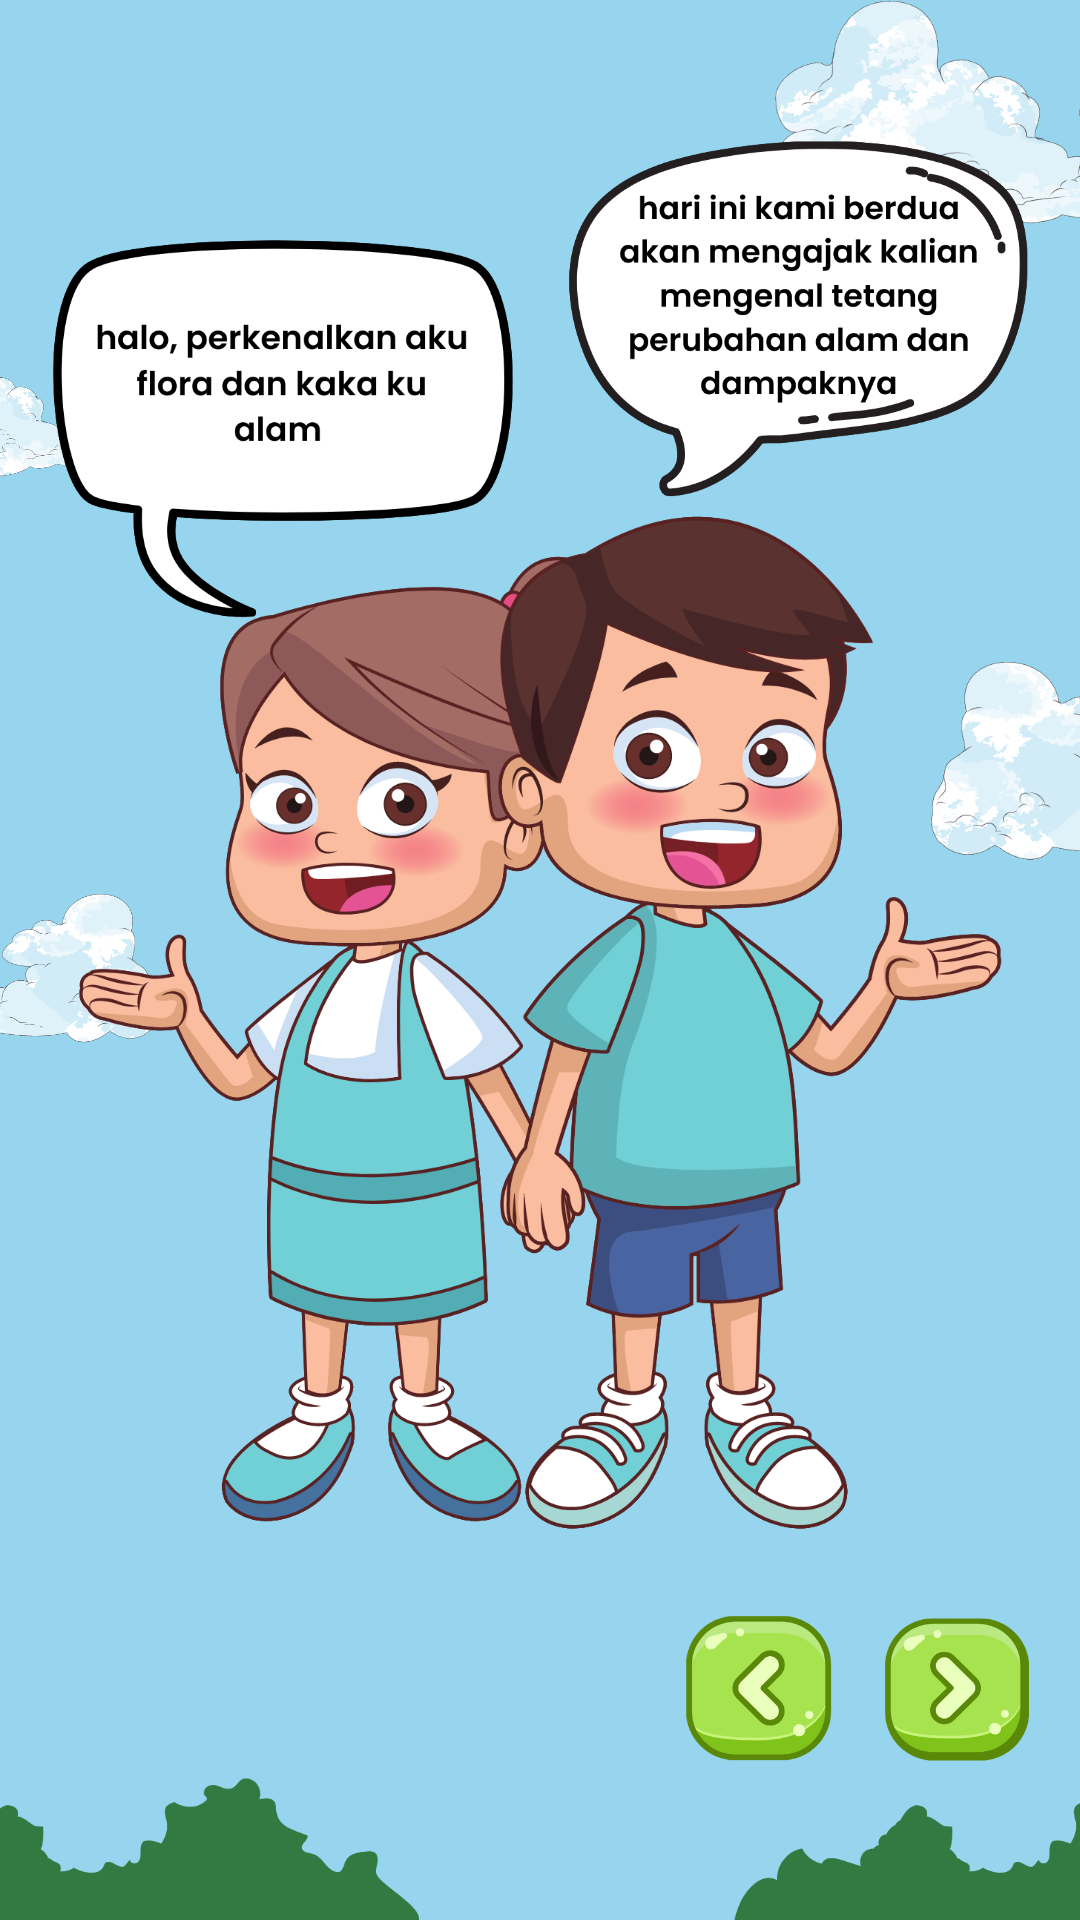

This screen was rendered from an Android layout file. Write that file and the resources it references.
<!-- AndroidManifest.xml: application theme Theme.EcoGuardian -->
<!-- res/layout/activity_five.xml -->
<?xml version="1.0" encoding="utf-8"?>
<androidx.constraintlayout.widget.ConstraintLayout xmlns:android="http://schemas.android.com/apk/res/android"
    xmlns:app="http://schemas.android.com/apk/res-auto"
    xmlns:tools="http://schemas.android.com/tools"
    android:layout_width="match_parent"
    android:layout_height="match_parent"
    tools:context=".FiveActivity">

    <include
        layout="@layout/background"
        android:layout_width="match_parent"
        android:layout_height="match_parent"/>

    <ImageView
        android:id="@+id/img_npc_one"
        android:layout_width="0dp"
        android:layout_height="350dp"
        android:layout_margin="24dp"
        android:src="@drawable/asset_npc_one"
        app:layout_constraintBottom_toTopOf="@id/btn_prev"
        app:layout_constraintEnd_toEndOf="parent"
        app:layout_constraintStart_toStartOf="parent"
        />

    <ImageView
        android:id="@+id/img_convo_one"
        android:layout_width="0dp"
        android:layout_height="135dp"
        android:layout_marginStart="16dp"
        android:layout_marginBottom="-48dp"
        android:layout_marginEnd="8dp"
        android:src="@drawable/asset_convo_one"
        app:layout_constraintBottom_toTopOf="@+id/img_npc_one"
        app:layout_constraintStart_toStartOf="parent"
        app:layout_constraintEnd_toStartOf="@id/img_convo_two"/>

    <ImageView
        android:id="@+id/img_convo_two"
        android:layout_width="0dp"
        android:layout_height="135dp"
        android:src="@drawable/asset_convo_two"
        android:layout_marginBottom="-10dp"
        android:layout_marginStart="8dp"
        android:layout_marginEnd="16dp"
        app:layout_constraintBottom_toTopOf="@+id/img_npc_one"
        app:layout_constraintEnd_toEndOf="parent"
        app:layout_constraintStart_toEndOf="@id/img_convo_one"/>

    <ImageView
        android:layout_width="200dp"
        android:layout_height="70dp"
        android:src="@drawable/asset_grass"
        android:layout_marginStart="-60dp"
        android:layout_marginBottom="-12dp"
        app:layout_constraintBottom_toBottomOf="parent"
        app:layout_constraintStart_toStartOf="parent"
        />

    <ImageView
        android:layout_width="200dp"
        android:layout_height="70dp"
        android:src="@drawable/asset_grass"
        android:layout_marginEnd="-84dp"
        android:layout_marginBottom="-12dp"
        app:layout_constraintBottom_toBottomOf="parent"
        app:layout_constraintEnd_toEndOf="parent"
        />

    <ImageButton
        android:id="@+id/btn_prev"
        android:layout_width="50dp"
        android:layout_height="50dp"
        android:background="@drawable/asset_button_prev"
        android:layout_marginEnd="16dp"
        android:layout_marginBottom="52dp"
        app:layout_constraintEnd_toStartOf="@id/btn_next"
        app:layout_constraintBottom_toBottomOf="parent"
        />

    <ImageButton
        android:id="@+id/btn_next"
        android:layout_width="50dp"
        android:layout_height="50dp"
        android:layout_marginEnd="16dp"
        android:layout_marginBottom="52dp"
        android:background="@drawable/asset_btn_next"
        app:layout_constraintBottom_toBottomOf="parent"
        app:layout_constraintEnd_toEndOf="parent"
        />

</androidx.constraintlayout.widget.ConstraintLayout>
<!-- res/layout/background.xml (included above) -->
<?xml version="1.0" encoding="utf-8"?>
<androidx.constraintlayout.widget.ConstraintLayout xmlns:android="http://schemas.android.com/apk/res/android"
    xmlns:app="http://schemas.android.com/apk/res-auto"
    android:layout_width="match_parent"
    android:layout_height="match_parent"
    android:background="@color/blue_sky">

    <ImageView
        android:id="@+id/imageView2"
        android:layout_width="180dp"
        android:layout_height="80dp"
        android:layout_marginEnd="-70dp"
        android:src="@drawable/asset_cloud"
        app:layout_constraintEnd_toEndOf="parent"
        app:layout_constraintTop_toTopOf="parent" />

    <ImageView
        android:id="@+id/imageView4"
        android:layout_width="180dp"
        android:layout_height="80dp"
        android:layout_marginTop="130dp"
        android:layout_marginEnd="-130dp"
        android:scaleX="-1"
        android:src="@drawable/asset_cloud"
        app:layout_constraintEnd_toEndOf="parent"
        app:layout_constraintTop_toBottomOf="@+id/imageView2" />

    <ImageView
        android:layout_width="100dp"
        android:layout_height="50dp"
        android:layout_marginStart="-40dp"
        android:layout_marginTop="32dp"
        android:src="@drawable/asset_cloud"
        app:layout_constraintStart_toStartOf="parent"
        app:layout_constraintTop_toBottomOf="@+id/imageView2" />


    <ImageView
        android:layout_width="140dp"
        android:layout_height="60dp"
        android:layout_marginStart="-85dp"
        android:src="@drawable/asset_cloud"
        app:layout_constraintStart_toStartOf="parent"
        app:layout_constraintTop_toBottomOf="@+id/imageView4" />

</androidx.constraintlayout.widget.ConstraintLayout>
<!-- resources referenced by this layout -->
<resources>
  <color name="blue_sky">#96D5ED</color>
  <!-- drawable asset_btn_next: png bitmap (drawable, 35125 bytes) -->
  <!-- drawable asset_button_prev: png bitmap (drawable, 33254 bytes) -->
  <!-- drawable asset_cloud: png bitmap (drawable, 90269 bytes) -->
  <!-- drawable asset_convo_one: png bitmap (drawable, 35365 bytes) -->
  <!-- drawable asset_convo_two: png bitmap (drawable, 61768 bytes) -->
  <!-- drawable asset_grass: png bitmap (drawable, 11387 bytes) -->
  <!-- drawable asset_npc_one: png bitmap (drawable, 355747 bytes) -->
  <style name="Theme.EcoGuardian" parent="Theme.MaterialComponents.DayNight.NoActionBar">
          
          <item name="colorPrimary">@color/blue</item>
          <item name="colorPrimaryVariant">@color/blue_sky</item>
          <item name="colorOnPrimary">@color/white</item>
          
          <item name="colorSecondary">@color/blue_sky</item>
          <item name="colorSecondaryVariant">@color/blue</item>
          <item name="colorOnSecondary">@color/black</item>
          
          <item name="android:statusBarColor">?attr/colorPrimaryVariant</item>
          
      </style>
  <color name="blue">#55B8D9</color>
  <color name="white">#FFFFFFFF</color>
  <color name="black">#FF000000</color>
</resources>
